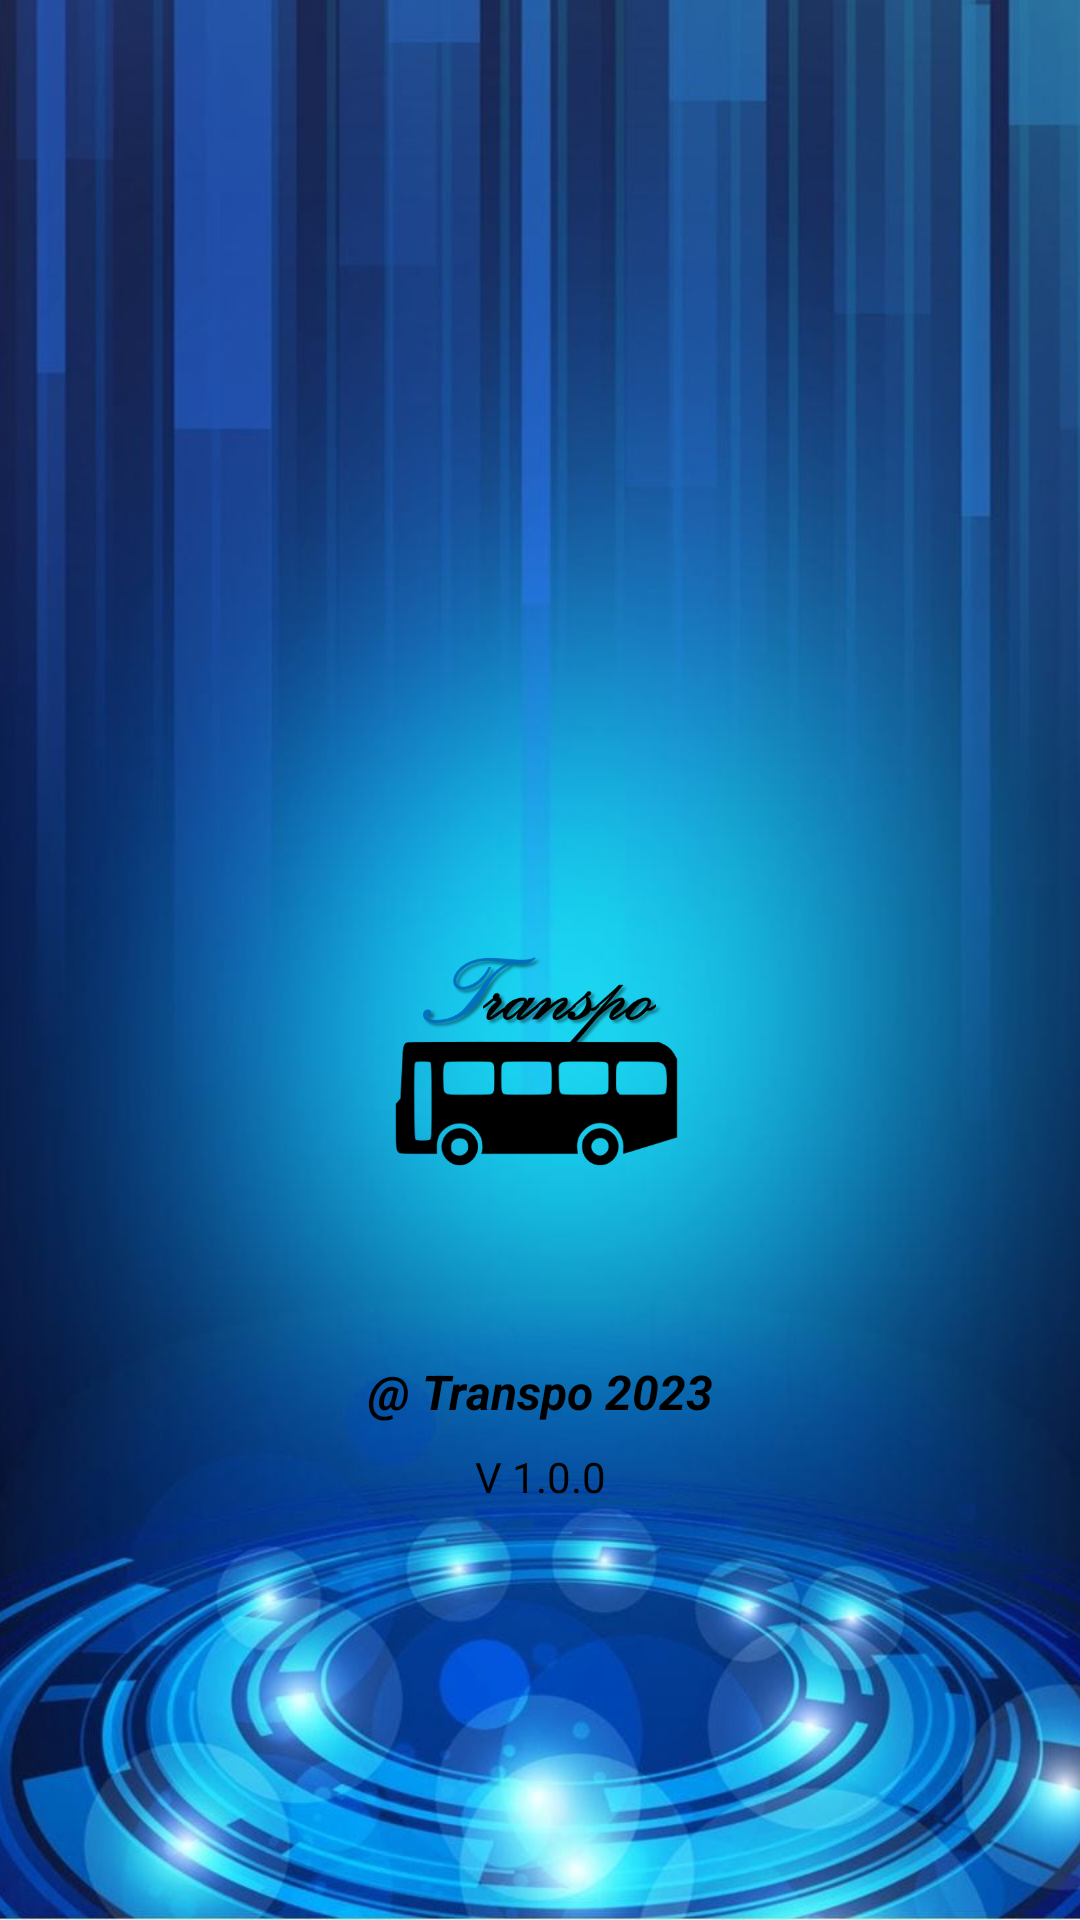

Produce the Android XML layout that renders to this screen, including the resource entries it uses.
<!-- AndroidManifest.xml: application theme Theme.Transpo -->
<!-- res/layout/activity_splash.xml -->
<?xml version="1.0" encoding="utf-8"?>
<androidx.constraintlayout.widget.ConstraintLayout xmlns:android="http://schemas.android.com/apk/res/android"
    xmlns:app="http://schemas.android.com/apk/res-auto"
    xmlns:tools="http://schemas.android.com/tools"
    android:layout_width="match_parent"
    android:layout_height="match_parent"
    tools:context=".SplashActivity">

    <ImageView
        android:id="@+id/backgroundImageView"
        android:layout_width="match_parent"
        android:layout_height="match_parent"
        android:scaleType="centerCrop"
        android:src="@drawable/splashbg" />

    <ImageView
        android:id="@+id/imgView_logo"
        android:layout_width="130dp"
        android:layout_height="130dp"
        android:layout_marginTop="80dp"
        android:scaleType="centerInside"
        android:src="@drawable/icon_black"
        app:layout_constraintBottom_toBottomOf="parent"
        app:layout_constraintEnd_toEndOf="parent"
        app:layout_constraintStart_toStartOf="parent"
        app:layout_constraintTop_toTopOf="parent" />

    <ImageView
        android:id="@+id/imgView_logo_rays"
        android:layout_width="170dp"
        android:layout_height="170dp"
        android:layout_marginTop="80dp"
        android:rotation="0"
        android:scaleType="centerInside"
        android:src="@drawable/icon2"
        app:layout_constraintBottom_toBottomOf="parent"
        app:layout_constraintEnd_toEndOf="parent"
        app:layout_constraintStart_toStartOf="parent"
        app:layout_constraintTop_toTopOf="parent" />

    <TextView
        android:layout_width="wrap_content"
        android:layout_height="wrap_content"
        android:layout_gravity="center"
        android:layout_marginTop="8dp"
        android:text="@string/app_version"
        android:textColor="@color/black"
        android:textSize="14sp"
        app:layout_constraintEnd_toEndOf="parent"
        app:layout_constraintStart_toStartOf="parent"
        app:layout_constraintTop_toBottomOf="@+id/textView" />

    <TextView
        android:id="@+id/textView"
        android:layout_width="wrap_content"
        android:layout_height="wrap_content"
        android:layout_gravity="center"
        android:layout_marginTop="8dp"
        android:text="@string/app_copy"
        android:textColor="@color/black"
        android:textSize="16sp"
        android:textStyle="bold|italic"
        app:layout_constraintEnd_toEndOf="parent"
        app:layout_constraintStart_toStartOf="parent"
        app:layout_constraintTop_toBottomOf="@+id/imgView_logo_rays" />

</androidx.constraintlayout.widget.ConstraintLayout>
<!-- resources referenced by this layout -->
<resources>
  <!-- drawable icon_black: png bitmap (drawable, 39805 bytes) -->
  <!-- drawable splashbg: jpg bitmap (drawable, 111763 bytes) -->
  <string name="app_copy">@ Transpo 2023</string>
  <string name="app_version">V 1.0.0</string>
  <style name="Theme.Transpo" parent="Base.Theme.Transpo" />
  <style name="Base.Theme.Transpo" parent="Theme.Material3.DayNight.NoActionBar">
          
          
          <item name="colorPrimary">#8E97E4</item>
      </style>
  <!-- not gathered from this repository: default colours our renderer supplied (Android Studio template values) -->
  <color name="black">#FF000000</color>
</resources>
